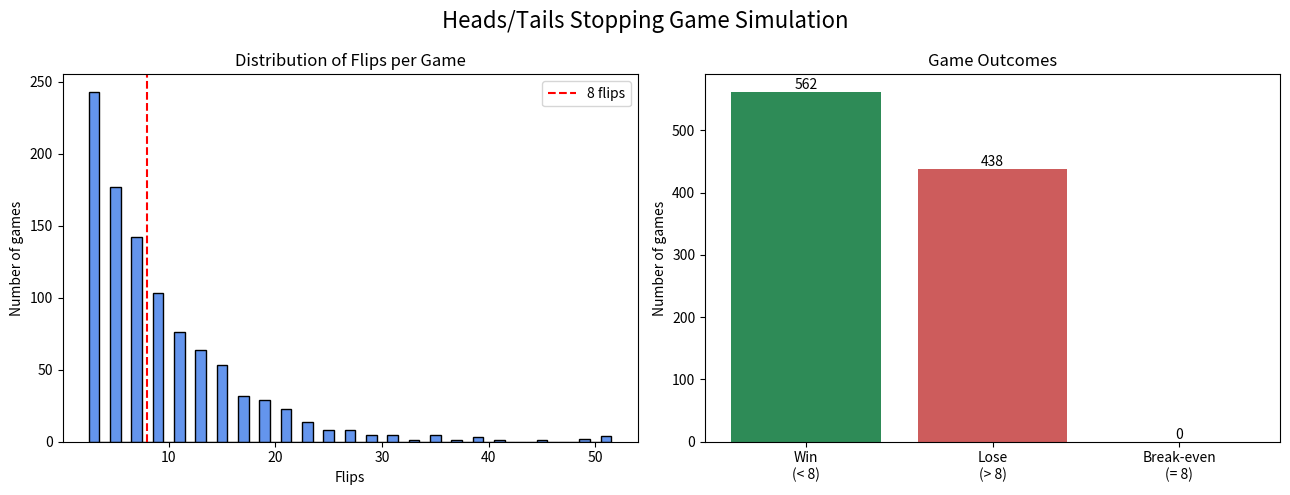

Python code for this plot: (Note: this script raises an exception after producing the figure.)

import numpy as np
import matplotlib.pyplot as plt
from pathlib import Path

# Step 1: Total Games
N = 1000

# Step 2: Initialize Variables
total_flips = 0     #সব Game-এ মোট কতবার Toss হয়েছে
total_return = 0    #মোট কত টাকা পুরস্কার পেয়েছি

win = 0
lose = 0
flips_per_game = []

# Step 3: Simulate Games
for game in range(N):

    heads = 0
    tails = 0
    flips = 0

    while abs(heads - tails) < 3:

        r = np.random.rand()

        if r < 0.5:
            heads = heads + 1
        else:
            tails = tails + 1

        flips = flips + 1

    # Step 4: Count Total Flips
    total_flips = total_flips + flips
    flips_per_game.append(flips)

    # Step 5: Calculate Win or Lose
    if flips < 8:
        total_return = total_return + 8
        win = win + 1

    elif flips > 8:
        lose = lose + 1

# To use manually supplied results instead of simulating games, uncomment
# this block and replace the example flip counts.
# flips_per_game = [3, 5, 7, 9, 11, 13]
# N = len(flips_per_game)
# total_flips = sum(flips_per_game)
# total_return = sum(8 for flips in flips_per_game if flips < 8)
# win = sum(flips < 8 for flips in flips_per_game)
# lose = sum(flips > 8 for flips in flips_per_game)

# Step 6: Calculate Cost and Profit
total_cost = total_flips
profit = total_return - total_cost

average_flips = total_flips / N

# Step 7: Display Result
print("Total Games =", N)
print("Total Flips =", total_flips)
print("Total Cost =", total_cost, "Rs.")
print("Total Return =", total_return, "Rs.")
print("Winning Games =", win)
print("Losing Games =", lose)
print("Average Flips =", round(average_flips, 2))
print("Total Profit/Loss =", profit, "Rs.")

# Step 8: Plot game results
flips_per_game = np.array(flips_per_game)

fig, axes = plt.subplots(1, 2, figsize=(13, 5))

axes[0].hist(flips_per_game, bins=np.arange(flips_per_game.min() - 0.5, flips_per_game.max() + 1.5),
             color="cornflowerblue", edgecolor="black")
axes[0].axvline(8, color="red", linestyle="--", label="8 flips")
axes[0].set_title("Distribution of Flips per Game")
axes[0].set_xlabel("Flips")
axes[0].set_ylabel("Number of games")
axes[0].legend()

outcomes = [win, lose, N - win - lose]
bars = axes[1].bar(["Win\n(< 8)", "Lose\n(> 8)", "Break-even\n(= 8)"], outcomes,
                   color=["seagreen", "indianred", "darkorange"])
axes[1].set_title("Game Outcomes")
axes[1].set_ylabel("Number of games")
axes[1].bar_label(bars)

fig.suptitle("Heads/Tails Stopping Game Simulation", fontsize=16)
fig.tight_layout()
output_file = Path(__file__).with_name("2.2_heads_tails_analysis.png")
fig.savefig(output_file, dpi=150)
print(f"Graph saved to '{output_file}'")
plt.show()
